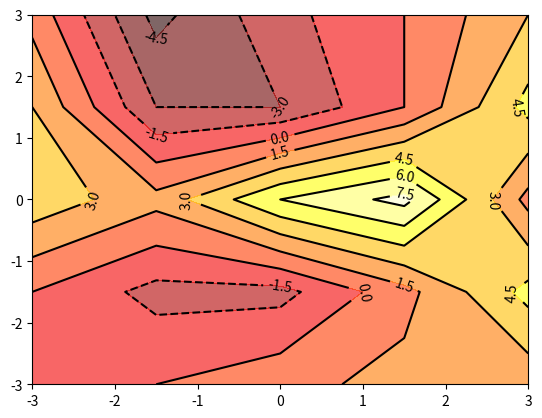

The script that saved this image:
#! /usr/bin/env python
# coding=utf-8
# -*- coding:utf-8 -*-
"""
-------------------------------------------------
   File Name: mongodb_handler.py
   Description: 处理一切与mongodb对接的工作
[redacted]
   Date：2017-09-28
-------------------------------------------------
"""

#引入numpy库和matplotlib库
import numpy as np
import matplotlib.pyplot as plt

# 定义等高线图的横纵坐标x，y
#从左边取值为从 -3 到 3 ，各取5个点，一共取 5*5 = 25 个点
x = np.linspace(-3, 3, 5)
y = np.linspace(-3, 3, 5)
# 将原始数据变成网格数据
X, Y = np.meshgrid(x, y)

# 各地点对应的高度数据
#Height是个 5*5 的数组，记录地图上 25 个点的高度汇总
Height = [[0,0,1,2,2],[0,-2,-2,1,5],[4,2,6,8,1],[3,-3,-3,0,5],[1,-5,-2,0,3]]

# 填充颜色
plt.contourf(X, Y, Height, 10, alpha = 0.6, cmap = plt.cm.hot)
# 绘制等高线
C = plt.contour(X, Y, Height, 10, colors = 'black', linewidth = 0.5)
# 显示各等高线的数据标签
plt.clabel(C, inline = True, fontsize = 10)
plt.show()